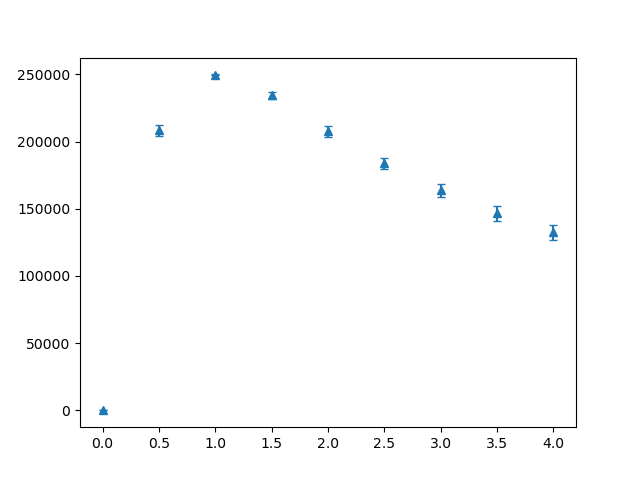

Source data for this figure (header and first rows):
dispersion, mean, stddev
0.0, 0, 0.0
0.5, 208431, 4052
1.0, 249750, 230.4
1.5, 234440, 2393
2.0, 207644, 4306
2.5, 183733, 4169
3.0, 163766, 4975
3.5, 146722, 5524
4.0, 132477, 5406
